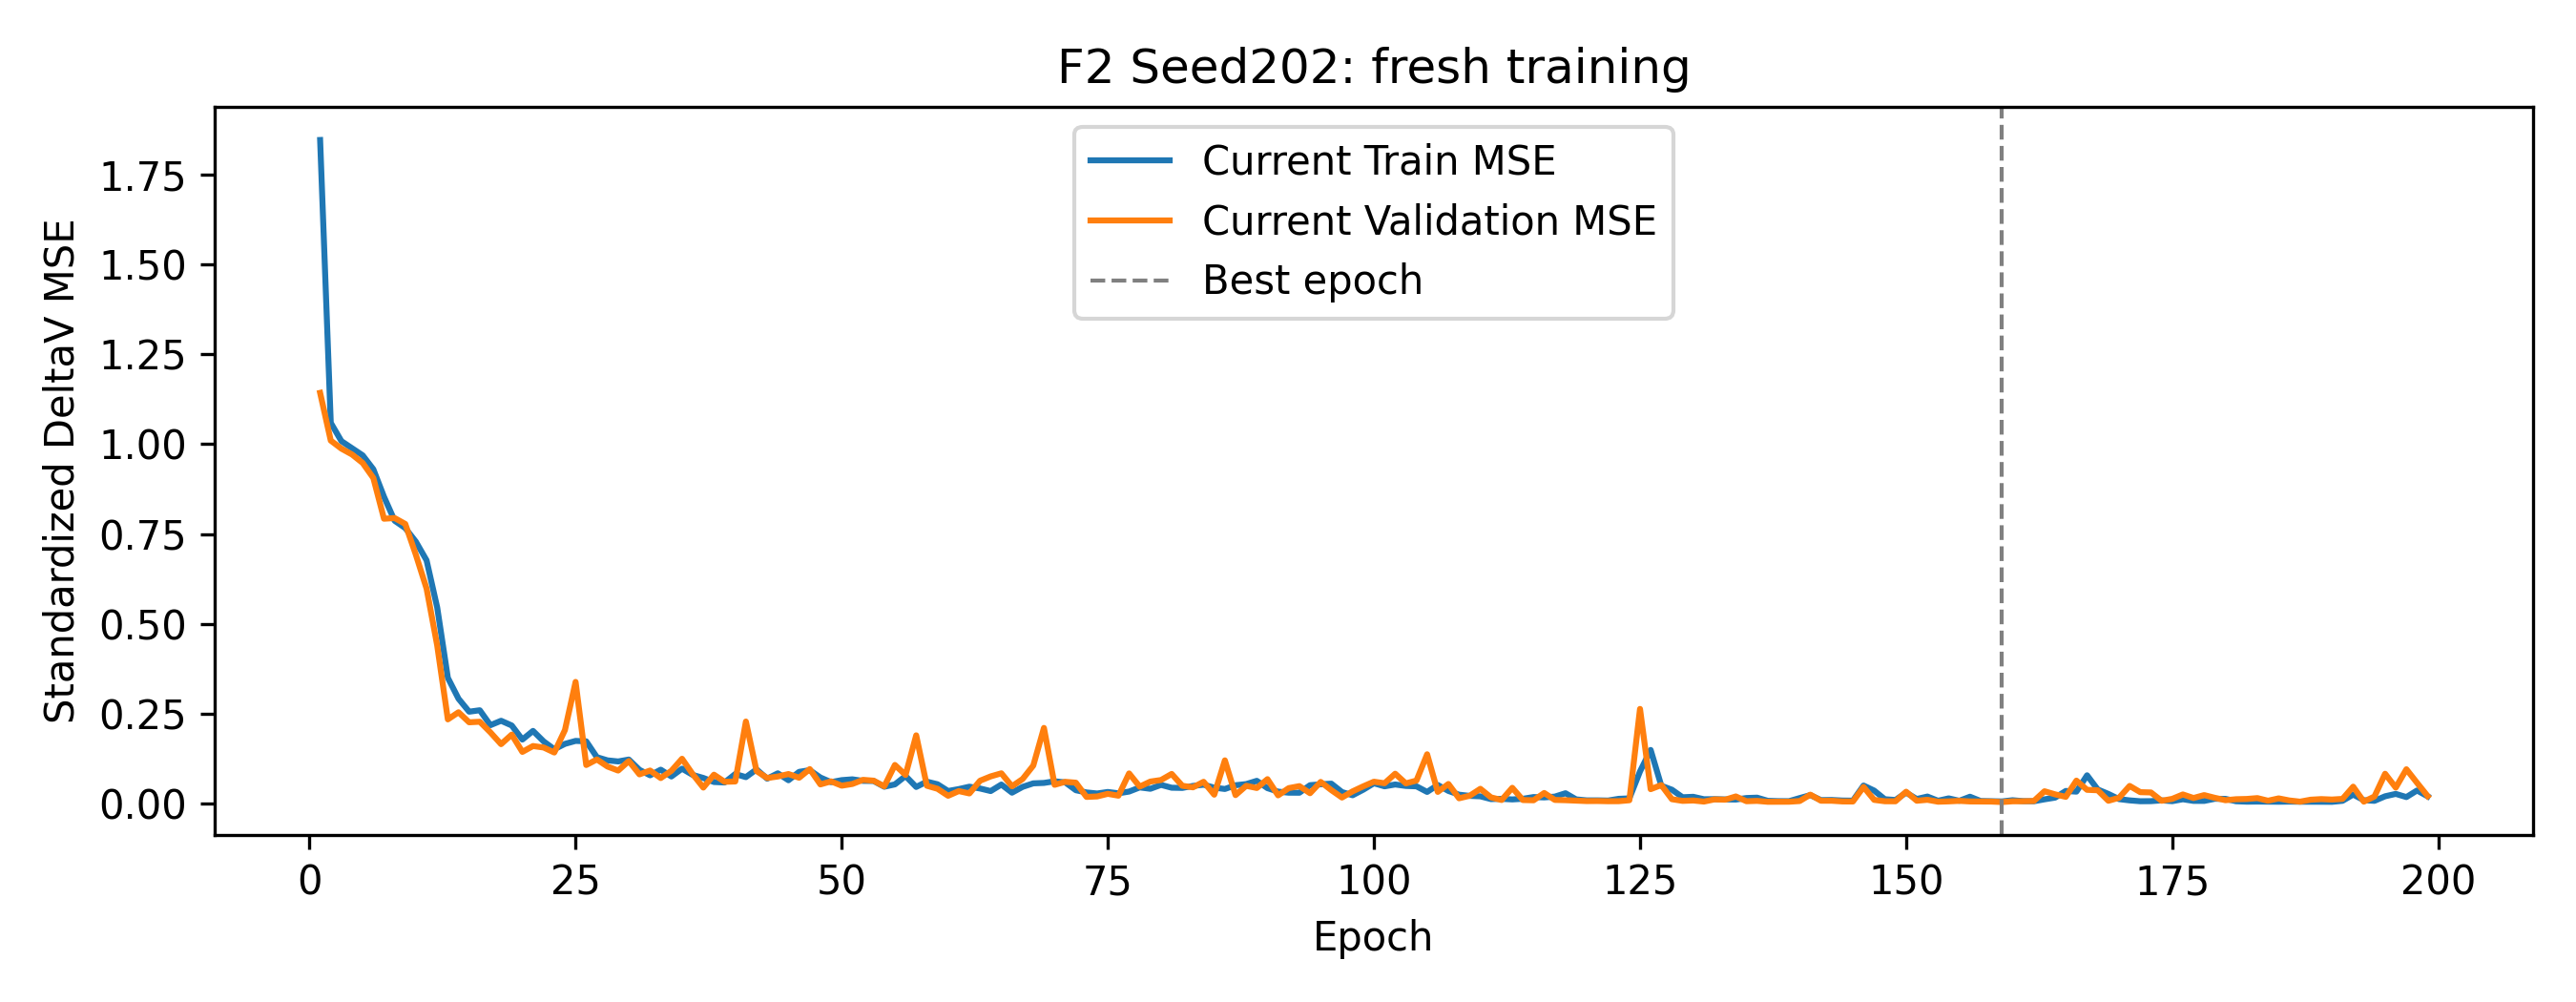

The file beside this chart, header and first rows:
epoch, train_standardized_MSE, validation_standardized_MSE, best_epoch, stale_epochs, optimizer_steps, backward_calls, gradient_norm_min, gradient_norm_max, sampler_order_sha256, state_sha256, rng, epoch_seconds
1, 1.847, 1.143, 1, 0, 55, 55, 0.587, 46.06, 6290153ede2dce434fc76c5abf1357bfaf4a7708…, 08de6ca6398efa7aeb4cbc27851f230704f8fc77…, {'cpu': '01e88d2a21bf63880cd725a1863d466…, 3.56
2, 1.06, 1.01, 2, 0, 110, 110, 0.3314, 19.56, bf301db4047a2541e437730a11a8b302f995438b…, 97eae60f319a69404719d0affc2237695835aa3b…, {'cpu': '01e88d2a21bf63880cd725a1863d466…, 3.32
3, 1.009, 0.9876, 3, 0, 165, 165, 0.1512, 2.376, 00f9e3a1de50099fdb1167bd853a2f15989c04b6…, c88869ee705ef6795f19cbc44b5b2dfc4899d211…, {'cpu': '01e88d2a21bf63880cd725a1863d466…, 3.317
4, 0.9889, 0.9713, 4, 0, 220, 220, 0.1422, 1.169, 95478f1967c099c1277aca1d0c735013a7b01770…, 7957e7eced3e714c9d08d9be86898a5e5a3bf625…, {'cpu': '01e88d2a21bf63880cd725a1863d466…, 3.223
5, 0.9689, 0.9476, 5, 0, 275, 275, 0.1615, 0.9286, e5232eee41a3dc5cd2475ba1a8bf88a60143e2b8…, 89ced326401820d9dfb893fb6ca51b4cdd4826c5…, {'cpu': '01e88d2a21bf63880cd725a1863d466…, 3.155
6, 0.9302, 0.9058, 6, 0, 330, 330, 0.2805, 1.871, 2647bc3338183aa51dd89d9f224f8482914b23d0…, 5e1ec0aeb8619918a8fb75d282cd9e8dfa91e935…, {'cpu': '01e88d2a21bf63880cd725a1863d466…, 3.168
7, 0.8536, 0.7924, 7, 0, 385, 385, 0.3783, 3.029, b0f147d62f0ff4abe7e3537c73389c8dc846eb42…, e6dc033a8bfabad5bc9a9f172e421a517c973cc7…, {'cpu': '01e88d2a21bf63880cd725a1863d466…, 3.095
8, 0.7868, 0.7943, 7, 1, 440, 440, 0.3557, 3.099, 1ce8847cd50cbd953bd9d2c2e6de18b0892f57a7…, bef1db7e447ab11aad54b6c64c20155d9ef4b694…, {'cpu': '01e88d2a21bf63880cd725a1863d466…, 3.214
9, 0.7663, 0.7779, 9, 0, 495, 495, 0.3505, 3.116, 33e5674ba0c02afe2f2b6d8fd548faa61581ac58…, 00816c95fa500e3372b746cd2b84aa6f8d4b3ee9…, {'cpu': '01e88d2a21bf63880cd725a1863d466…, 3.139
10, 0.7282, 0.6915, 10, 0, 550, 550, 0.3761, 3.742, 92341c16ee2ef5578681894cabf9a09bf44be8d6…, 098a4cf5577787fe42684338b12e84aa504b6f1e…, {'cpu': '01e88d2a21bf63880cd725a1863d466…, 3.158
11, 0.6765, 0.5978, 11, 0, 605, 605, 0.5224, 4.549, 8834483a7b0bedb391142ebbfc5474788f129eee…, b32be8503abf2086680fa2de58aabd4a8ab8f957…, {'cpu': '01e88d2a21bf63880cd725a1863d466…, 3.205
12, 0.5452, 0.4392, 12, 0, 660, 660, 1.047, 7.839, e82792076a22fefa8e04a2e3145385311362ae2e…, 91efe74726d360cf2341aaaaff3c6089dd1b9c8d…, {'cpu': '01e88d2a21bf63880cd725a1863d466…, 3.175
13, 0.3492, 0.2334, 13, 0, 715, 715, 1.279, 11.13, 186a09e0ed2c1c6bd46c86c6b3eb92366fc43add…, cbdc922d46fb81f527bccff732dcf4152704f470…, {'cpu': '01e88d2a21bf63880cd725a1863d466…, 3.195
14, 0.291, 0.2532, 13, 1, 770, 770, 1.334, 14.07, 4f0a51ad44421f9036d01f881be6d1154dfa8276…, 5f17066f302ea82fdc2b5eef55ca820e14e977e6…, {'cpu': '01e88d2a21bf63880cd725a1863d466…, 3.262
15, 0.2548, 0.2253, 15, 0, 825, 825, 0.6252, 16.79, e9435669254482765fe8d536fbb3d5c6883d69b4…, e980a8dceabf8dc9af462b2e94440463a239553f…, {'cpu': '01e88d2a21bf63880cd725a1863d466…, 3.139
16, 0.2589, 0.2269, 15, 1, 880, 880, 0.9172, 11.99, 28b8ec4db8b3545d63a6b9af4b15821e789d1dd2…, 6fd3bb2d6e9351906b6913624ee10950f5c8de1a…, {'cpu': '01e88d2a21bf63880cd725a1863d466…, 3.113
17, 0.2173, 0.1972, 17, 0, 935, 935, 0.867, 20.09, c9637308c2b1edd4e6aa10bae6800f3aa37e5d51…, 4807a3d0589e193a95c3643c95fefd409a6b9f48…, {'cpu': '01e88d2a21bf63880cd725a1863d466…, 3.129
18, 0.2296, 0.1644, 18, 0, 990, 990, 1.115, 19.09, e37d3dc591d4ee09ab62fd2aca49b644e837b910…, 82d80a0386d1478b187cfaf758a410a2d2fcbb84…, {'cpu': '01e88d2a21bf63880cd725a1863d466…, 3.156
19, 0.2164, 0.191, 18, 1, 1045, 1045, 0.866, 23.21, 292c2d01581b33080e58924d402e75ce769cea8f…, c64d482f233935178bb4924342fc726d2cac8e94…, {'cpu': '01e88d2a21bf63880cd725a1863d466…, 3.185
20, 0.1772, 0.1428, 20, 0, 1100, 1100, 0.645, 7.946, 35324048a5b837fc9b26f0710dea2b9d398dacff…, 4dc449e3b583a6be64a5783178002d0ab7c5ced5…, {'cpu': '01e88d2a21bf63880cd725a1863d466…, 3.18
21, 0.2013, 0.1592, 20, 1, 1155, 1155, 0.7377, 22.01, 40b7ed1f83b0d9d3fb2442fc5f011c39124b8017…, 1028809be00a4a43165e1c2579a6a51cb6f84abc…, {'cpu': '01e88d2a21bf63880cd725a1863d466…, 3.207
22, 0.172, 0.1551, 20, 2, 1210, 1210, 0.5819, 27.72, c7269aa286679d9d0b8727b1b6665716ea320f5a…, c4696280b25a0a5663495ef52d4a0c63cebbb93e…, {'cpu': '01e88d2a21bf63880cd725a1863d466…, 3.271
23, 0.1502, 0.1411, 23, 0, 1265, 1265, 0.5727, 11.92, e59def5532bb9bac98c1200f43841e1b7683c053…, 7cab91d66c141616bb6bb60869d2e756ca9aa699…, {'cpu': '01e88d2a21bf63880cd725a1863d466…, 3.617
24, 0.1651, 0.2036, 23, 1, 1320, 1320, 0.4729, 23.45, 68a02674d8fcd2c7e700ebd9845ccc342586547c…, a1f3018f291fd895b6ead710d2fb4e169437a12f…, {'cpu': '01e88d2a21bf63880cd725a1863d466…, 3.561
25, 0.1734, 0.3378, 23, 2, 1375, 1375, 0.3883, 13.06, 1d3d3a381d503c9c305b3fa172029fa8ebaee278…, 0dd412533924daed73516cc325a0827d7740f67b…, {'cpu': '01e88d2a21bf63880cd725a1863d466…, 3.497
26, 0.1723, 0.1063, 26, 0, 1430, 1430, 0.4246, 10.42, 64b2728620aef36cfb137a749014888ccf96c694…, e1bfbc582d40108f8d8a944deefb702460c962fe…, {'cpu': '01e88d2a21bf63880cd725a1863d466…, 3.593
27, 0.1281, 0.1218, 26, 1, 1485, 1485, 0.545, 17.46, 2c178415e20905aabbee47c7307b858adfe60348…, a396a51297d490bba030f9f601c6f774ed244e68…, {'cpu': '01e88d2a21bf63880cd725a1863d466…, 3.542
28, 0.1192, 0.102, 28, 0, 1540, 1540, 0.5538, 16.08, 6a859fb7823684a835c9318e5d7add632a10e0ba…, 3430366194ad15a76afaa1a572016a498dcf38cc…, {'cpu': '01e88d2a21bf63880cd725a1863d466…, 3.35
29, 0.1162, 0.0908, 29, 0, 1595, 1595, 0.4486, 7.316, bfba070f871945a0e393153ba0799cd34a7080bd…, 1275d4cc9c02a8d97448abcf8c3c0a4062779986…, {'cpu': '01e88d2a21bf63880cd725a1863d466…, 3.667
30, 0.1215, 0.1173, 29, 1, 1650, 1650, 0.4535, 13.85, eb26872f7bbad3d8f8b928e056dad53485737be4…, 19bbc26b9e2b5d3752de5595fb144ca0cc85fcfa…, {'cpu': '01e88d2a21bf63880cd725a1863d466…, 3.529
31, 0.09295, 0.08023, 31, 0, 1705, 1705, 0.4238, 13.21, 84a1b767f72c54a9bcbd44d311e4cd251333510b…, 751a491fecc6fa2f1c209077423a67a12e02aa59…, {'cpu': '01e88d2a21bf63880cd725a1863d466…, 3.365
32, 0.07757, 0.09089, 31, 1, 1760, 1760, 0.467, 9.88, 749259a5b7760f0404e9fdfd3c6f29498f15067f…, c45185f113f926de7320ad6254eec79e4145e1ac…, {'cpu': '01e88d2a21bf63880cd725a1863d466…, 3.232
33, 0.0933, 0.06993, 33, 0, 1815, 1815, 0.3432, 14.21, 8d8e62b77d52c731f116123383f10f9bd133e306…, f9d03ffc8b72ab2029c82469b13d67461e1c57be…, {'cpu': '01e88d2a21bf63880cd725a1863d466…, 3.149
34, 0.07432, 0.09013, 33, 1, 1870, 1870, 0.395, 18.28, ca6950d8b4cf6de802b2c6cf979f604254824125…, 05ccd3d46435f7f4a0550f74ccbca7dbc16f213f…, {'cpu': '01e88d2a21bf63880cd725a1863d466…, 3.201
35, 0.09611, 0.1237, 33, 2, 1925, 1925, 0.2069, 25.38, 18761c1ad0093f318d37bd6d4582b2543e7c5c39…, be80c91ababe90abb5b3712252f7900c9c0979de…, {'cpu': '01e88d2a21bf63880cd725a1863d466…, 3.189
36, 0.07874, 0.0809, 33, 3, 1980, 1980, 0.2595, 8.121, fc92acff969e62a2972c5d6a79bf127a732f9e23…, 492efe710f6174d6e44062b73a768f97b77c730b…, {'cpu': '01e88d2a21bf63880cd725a1863d466…, 3.161
37, 0.07023, 0.0434, 37, 0, 2035, 2035, 0.2321, 23.65, 85fe818422a3ea7b40981a3b9b546d8a7a4c97a8…, b0c256d6a195cc2a72598238e985f6b042eeaa4d…, {'cpu': '01e88d2a21bf63880cd725a1863d466…, 3.202
38, 0.05893, 0.07934, 37, 1, 2090, 2090, 0.2786, 30.11, 505230f743cbf192c62f3a2b54e4ceb8a8cdb40a…, 891bbcba5e05d189b26136ad1839f1fc7f740e9f…, {'cpu': '01e88d2a21bf63880cd725a1863d466…, 3.159
39, 0.05765, 0.05952, 37, 2, 2145, 2145, 0.2299, 8.474, 4a3491fd72c72f36a2d175fc61fd05f68ae0d917…, aafdce913ed5d0f1b7dad7c09b9edb2a45332d47…, {'cpu': '01e88d2a21bf63880cd725a1863d466…, 3.245
40, 0.08119, 0.0604, 37, 3, 2200, 2200, 0.2271, 32.47, 198fe25d34573539149fadbd81745f58c20cff1a…, 471e69c3451efec1cd580926e43e7a9ae04ccb58…, {'cpu': '01e88d2a21bf63880cd725a1863d466…, 3.135
41, 0.07251, 0.2274, 37, 4, 2255, 2255, 0.2075, 20.29, 26c4078e1bdc913a49df2bdc72dbb61feaa58691…, f8e623fa530fb8192e9185a216ec458ce1ba903c…, {'cpu': '01e88d2a21bf63880cd725a1863d466…, 3.216
42, 0.09411, 0.08951, 37, 5, 2310, 2310, 0.1873, 30.54, d6a75b281382efef5d7f153b90d7610ea040049a…, 6bf1c224c66cdb6633120a8d0a80b5855e8dd6bc…, {'cpu': '01e88d2a21bf63880cd725a1863d466…, 3.375
43, 0.06825, 0.0701, 37, 6, 2365, 2365, 0.1314, 14.43, 9c13d9575ce2e1a7def6c822b6f95ef3db4511e4…, c5d8dddd376c9d5742a916547e6526367acd6cb2…, {'cpu': '01e88d2a21bf63880cd725a1863d466…, 3.279
44, 0.08319, 0.07425, 37, 7, 2420, 2420, 0.1474, 32.26, 8343e89ddba87669459bab067a93d49f41cb37f2…, 6085a92d3ef5c5ca6b3819f2140effe124d4543b…, {'cpu': '01e88d2a21bf63880cd725a1863d466…, 3.37
45, 0.06384, 0.08115, 37, 8, 2475, 2475, 0.1325, 9.532, 5a4d9bf24f21d53b200fe2221facde1e665ae013…, 4b95fe2e906eb36753f67225cb1b81840c599979…, {'cpu': '01e88d2a21bf63880cd725a1863d466…, 3.286
46, 0.08718, 0.07083, 37, 9, 2530, 2530, 0.2163, 11.63, 25f87a598dc38d4d3d3acd08e675561095223f08…, a2992543df1bf59a6c50639c226d3f4d93f6700e…, {'cpu': '01e88d2a21bf63880cd725a1863d466…, 3.297
47, 0.09202, 0.09502, 37, 10, 2585, 2585, 0.2334, 16.11, e2b8a3617fe96192d2ab5111b2792adc88c2c7b3…, 5cdcfa01c200fad0476a905756636714e43832bc…, {'cpu': '01e88d2a21bf63880cd725a1863d466…, 3.362
48, 0.07145, 0.05226, 37, 11, 2640, 2640, 0.1578, 11.59, fada233a9835be1ae65e7d6efd1702f21869cd7d…, 641454eb4af7b066a1149ebdb2ac8eff25e29759…, {'cpu': '01e88d2a21bf63880cd725a1863d466…, 3.303
49, 0.05853, 0.06068, 37, 12, 2695, 2695, 0.1406, 4.831, e82fcb4dcf0ee96c0d941d2f2c950d6464854914…, 71c45e0f5ececefca917a98d2209d96c7512ba7e…, {'cpu': '01e88d2a21bf63880cd725a1863d466…, 3.31
50, 0.06417, 0.04873, 37, 13, 2750, 2750, 0.1506, 21.83, b0e2486d2351830d35fd35ed17bc64e35a0dabbb…, 644eef3a35557af0a24d10e2ce8d0dd7242e52ba…, {'cpu': '01e88d2a21bf63880cd725a1863d466…, 3.278
51, 0.06639, 0.05346, 37, 14, 2805, 2805, 0.1851, 12.79, cec85914411472eea2c348ec2e9832d9470ffff3…, 3bbc7eb1fac581545cf3ba837ff69fda82e44726…, {'cpu': '01e88d2a21bf63880cd725a1863d466…, 3.315
52, 0.0621, 0.06498, 37, 15, 2860, 2860, 0.1234, 10.16, 28c670e53cc233d1b21b53383426f592cfd53d4a…, 2080a06098edc6545642150a820ccdb6ee9e6cf7…, {'cpu': '01e88d2a21bf63880cd725a1863d466…, 3.156
53, 0.06173, 0.06267, 37, 16, 2915, 2915, 0.1244, 17.57, 824179dbcd9fb348bcb6f58431aabe9c8404091d…, b5e7ff4b58466be6a2e629400ffa07a598a54431…, {'cpu': '01e88d2a21bf63880cd725a1863d466…, 3.218
54, 0.04579, 0.04676, 37, 17, 2970, 2970, 0.09687, 8.703, 0075097523f6f3b5fe9df3559ff104432b464cf4…, eb3608f3b8d9e57fd16b3b073fa0c8d6a65e7101…, {'cpu': '01e88d2a21bf63880cd725a1863d466…, 3.151
55, 0.05231, 0.1065, 37, 18, 3025, 3025, 0.1649, 20.53, 229513e94ff8078d17de11305890bf47e2b825d1…, da0b6d0c1cad824d7cd4bdf066c12beb1f546c24…, {'cpu': '01e88d2a21bf63880cd725a1863d466…, 3.153
56, 0.07563, 0.07852, 37, 19, 3080, 3080, 0.1224, 12.47, 3885ce9ad82a20351527df7c705be84dd12cce0a…, e13e937e17f655f26ea919359106e81cd9831a8e…, {'cpu': '01e88d2a21bf63880cd725a1863d466…, 3.155
57, 0.04514, 0.189, 37, 20, 3135, 3135, 0.09872, 18.61, 57fd59c9937a24ae5d9ab2fcc71ed3f1d14863bf…, dde3b552428b238732819f2c2ec1d08614a0239d…, {'cpu': '01e88d2a21bf63880cd725a1863d466…, 3.132
58, 0.05995, 0.04855, 37, 21, 3190, 3190, 0.1757, 10.24, ff1f3aac4e2d523a36fb9ff176a571bc3f6bc7d2…, 277ff1e2fcfa85c05bd2845f7bdcf81bf30609c6…, {'cpu': '01e88d2a21bf63880cd725a1863d466…, 3.171
59, 0.0527, 0.04007, 59, 0, 3245, 3245, 0.1013, 9.873, 679bb4fbfd29fdd51fc35f26c9aa16f7f6760ca7…, e4f6b0a45b25f27d983b42e0916468111b08a3ee…, {'cpu': '01e88d2a21bf63880cd725a1863d466…, 3.305
60, 0.03389, 0.02056, 60, 0, 3300, 3300, 0.08754, 8.014, c436f7265cf71405f8f1992b776a88a462729692…, 530f1118cfe91a33b904a28680ed8856004baa55…, {'cpu': '01e88d2a21bf63880cd725a1863d466…, 3.215
... 139 more rows
